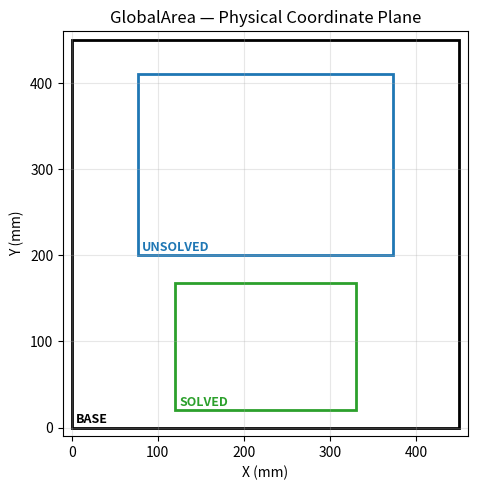

Source code (Python):
from __future__ import annotations
from dataclasses import dataclass
from typing import Tuple, Optional
import matplotlib.pyplot as plt
import numpy as np


@dataclass(frozen=True)
class Rect:
    """
    Axis-aligned rectangle on a 2D physical plane (e.g., table surface).

    Coordinate system:
      • Origin (0,0) = chosen reference point on the table (e.g., top-left corner)
      • +X → right, +Y → forward or down (depending on your convention)
      • Units are millimeters (recommended)
    """
    x: float  # X coordinate of the rectangle’s top-left corner (mm)
    y: float  # Y coordinate of the rectangle’s top-left corner (mm)
    w: float  # width (mm)
    h: float  # height (mm)

    @property
    def right(self) -> float:
        """X coordinate of the right edge."""
        return self.x + self.w

    @property
    def bottom(self) -> float:
        """Y coordinate of the bottom edge."""
        return self.y + self.h


class GlobalArea:

    """
    Defines a global 2D coordinate plane (the work surface) with:
      - a base rectangle representing the total physical area
      - an UNSOLVED area (where the loose puzzle pieces start)
      - a SOLVED area (where the finished puzzle should be assembled)

    All positions are defined in absolute coordinates on that same plane.
    """
    def __init__(
        self,
        base: Optional["Rect"] = None,
        area_unsolved: Optional["Rect"] = None,
        area_solved: Optional["Rect"] = None,
        *,
        pixels_to_mm_ratio: Optional[Tuple[float, float]] = (0.25, 0.25)
    ) -> None:
        """
        Parameters
        ----------
        base : Rect, optional
            The total working area (absolute position and size).
        area_unsolved : Rect, optional
            Exact coordinates of the unsolved zone within the plane.
        area_solved : Rect, optional
            Exact coordinates of the solved zone within the plane.
        pixels_to_mm_ratio : (sx, sy), optional
            Pixel-to-mm scale factors if you want to convert image pixels
            to real-world millimeters. Example: (0.25, 0.25) means
            each pixel equals 0.25 mm.
        """
        # Default values if not provided
        if base is None:
            base = Rect(x=0.0, y=0.0, w=450, h=450)
        if area_unsolved is None:
            area_unsolved = Rect(x=76.5, y=200, w=297.0, h=210)
        if area_solved is None:
            area_solved = Rect(x=120, y=20, w=210, h=148)

        # Assign to instance
        self.base = base
        self.area_unsolved = area_unsolved
        self.area_solved = area_solved
        self.ratiox, self.ratioy = pixels_to_mm_ratio
        self.unsolved_contours= []
        self.solved_contours =[]
        

    def set_unsolved_contours(self, puzzles) -> None:
        """
        Import contours from puzzles and invert the Y-axis
        so that (0,0) is bottom-left instead of top-left.
        """
        img_height = 964
        self.contours = []  # reset list
        for p in puzzles:
            cnt = np.asarray(p.contour).reshape(-1, 2).astype(float)
            # Invert Y axis
            cnt[:, 1] = img_height - cnt[:, 1]
            self.contours.append(cnt)
    
    def set_solved_contours(self, puzzles) -> None:
        """
        Import contours from puzzles and invert the Y-axis
        so that (0,0) is bottom-left instead of top-left.
        """
        img_height = 964
        self.contours = []  # reset list
        for p in puzzles:
            cnt = np.asarray(p.contour).reshape(-1, 2).astype(float)
            # Invert Y axis
            cnt[:, 1] = img_height - cnt[:, 1]
            self.contours.append(cnt)

        

    def scale_contours(self,ratio_x,ratio_y)-> None:
        """
        Scales the contours by the given Ratio.
        Smaller Number makes it smaller. Larger makes larger.
        """
        scaled =[]
        
        ratio_x = ratio_x
        ratio_y = ratio_y
        contours = self.contours
        for cnt in contours:
            pts = cnt.reshape(-1, 2).astype(float)
            pts = pts * [ratio_x, ratio_y]  # scale
            scaled.append(pts)
        self.contours = scaled
    
    def translate_contours(self, dx: float, dy: float) -> None:
        """
        Translate all contours in the global coordinate system
        by a given (dx, dy) offset in millimeters.

        Parameters
        ----------
        dx : float
            Translation distance along X-axis (mm). Positive → right.
        dy : float
            Translation distance along Y-axis (mm). Positive → up.
        """
        if not hasattr(self, "contours") or not self.contours:
            print("No contours to translate.")
            return

        translated = []
        for cnt in self.contours:
            pts = np.asarray(cnt).reshape(-1, 2).astype(float)
            pts[:, 0] += dx
            pts[:, 1] += dy
            translated.append(pts)

        self.contours = translated




    # ------------------------------------------------------------------
    # Visualization
    # ------------------------------------------------------------------
    def show(self, invert_y: bool = False, margin: float = 10.0, title: str = "GlobalArea — Physical Coordinate Plane") -> None:
        """
        Display all defined rectangles on the physical coordinate plane.

        Args:
            invert_y: If True, flips Y so it increases downward (image-style).
            margin:   Extra space (in mm) added around the base rectangle in the view.
            title:    Figure title.
        """

        from matplotlib.patches import Rectangle

        fig, ax = plt.subplots(figsize=(7, 5))

        def draw_rect(rect: Rect, color: str, label: str, lw: float = 2.0):
            ax.add_patch(Rectangle((rect.x, rect.y), rect.w, rect.h, fill=False, ec=color, lw=lw))
            ax.text(rect.x + 5, rect.y + 5, label, color=color, fontsize=9, weight="bold")

        # Draw geometry
        draw_rect(self.base, 'black', 'BASE')
        draw_rect(self.area_unsolved, 'tab:blue', 'UNSOLVED')
        draw_rect(self.area_solved, 'tab:green', 'SOLVED')

        # --- Draw contours if available ---
        if hasattr(self, "contours") and self.contours:
            for cnt in self.contours:
                pts = np.asarray(cnt).reshape(-1, 2)
                closed = np.vstack([pts, pts[0]])  # close contour for plotting
                ax.plot(closed[:, 0], closed[:, 1],
                        '-', lw=1.5, color='tab:red', alpha=0.8)


        # Set axis limits to the base rectangle extents (so we don't get 0..1)
        ax.set_xlim(self.base.x - margin, self.base.right + margin)
        ax.set_ylim(self.base.y - margin, self.base.bottom + margin)

        # Aspect & orientation
        ax.set_aspect('equal', adjustable='box')
        if invert_y:
            ax.invert_yaxis()

        # Cosmetics
        ax.grid(True, alpha=0.3)
        ax.set_xlabel('X (mm)')
        ax.set_ylabel('Y (mm)' if not invert_y else 'Y (mm, down)')
        ax.set_title(title)
        plt.tight_layout()
        plt.show()


if __name__ == "__main__":

    
    # Optional: you know that each camera pixel = 0.25 mm in both axes
    pixels_to_mm_ratio = (0.25, 0.25)

    ga = GlobalArea(pixels_to_mm_ratio=pixels_to_mm_ratio)

    # Show the layout on the coordinate plane
    ga.show(invert_y=False)
